Dataset: G-SET (GitHub, Winckedy/MCANet-Tiny). Classes: transverse crack, longitudinal crack, alligator crack, pothole, normal.

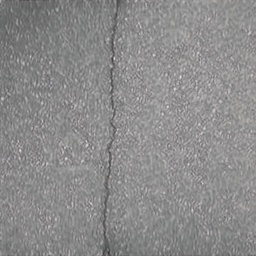
Label: longitudinal crack

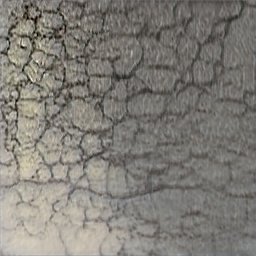
Label: alligator crack

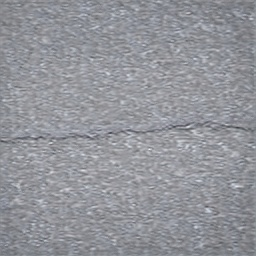
Label: transverse crack

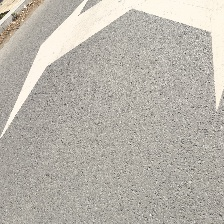
Label: normal

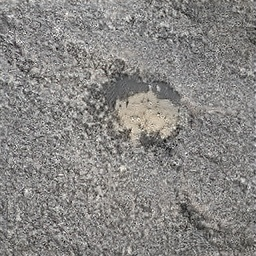
Label: pothole

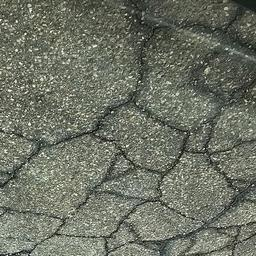
Label: alligator crack
